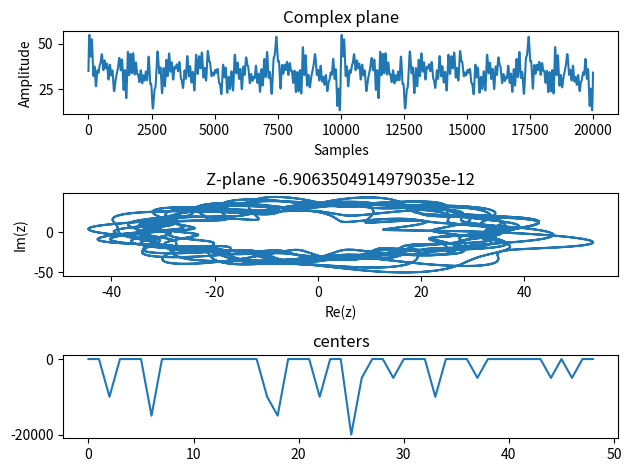

Reproduce this figure in Python.
import matplotlib.pyplot as plt
import math
from random import randint

class Signal:
    signals = []
    signal = []

    def __init__(self, fs, t):
        self.fs = fs #sample rate
        self.t = t #sample time

    def newSignal(self, f, A):
        new = []
        self.signals.append(new)

        for n in range(1, math.ceil(self.t*self.fs+1)):
            y = A + A * math.sin((n/self.fs)*(f*2*math.pi))
            self.signals[-1].append(y)

            if len(self.signals) > 1:
                self.signal[n-1] += y
            else:
                self.signal.append(y)

    def zTransform(self, f):
        transform = [[],[]]

        for i in range(len(Signal.signal)):
            #phi = 2*math.pi*(1/f)*i
            phi = i/(self.fs/f) * 2 * math.pi
            transform[0].append(self.signal[i] * math.cos(phi))
            transform[1].append(self.signal[i] * -math.sin(phi))

        return transform

    def center(self, f):
        output = 0

        transform = self.zTransform(f)

        for y in transform[1]:
            output += y

        return output/len(transform)



signal = Signal(10000, 2)
freqs = []
for i in range(20):
    freqs.append(randint(1, 100))
    signal.newSignal(freqs[-1], randint(1, 3))
# signal.newSignal(11, 1)
# signal.newSignal(1, 3)
# signal.newSignal(33, 1)
# signal.newSignal(14, 1.1)

centers = [[],[]]
for ioi in range(1, 50):
    centers[1].append(signal.center(ioi))

fig, axs = plt.subplots(3)

axs[0].set_ylabel('Amplitude')
axs[0].set_xlabel('Samples')
axs[0].set_title('Complex plane')
axs[0].plot(signal.signal)

axs[1].set_ylabel('Im(z)')
axs[1].set_xlabel('Re(z)')
#axs[1].set_xlim(-3,3)
#axs[1].set_ylim(-3,3)
axs[1].set_title('Z-plane  ' + str(signal.center(11)))
axs[1].plot(signal.zTransform(11)[0], signal.zTransform(11)[1])

axs[2].set_title('centers')
axs[2].plot(centers[1])

fig.tight_layout(pad=1)

plt.show()
